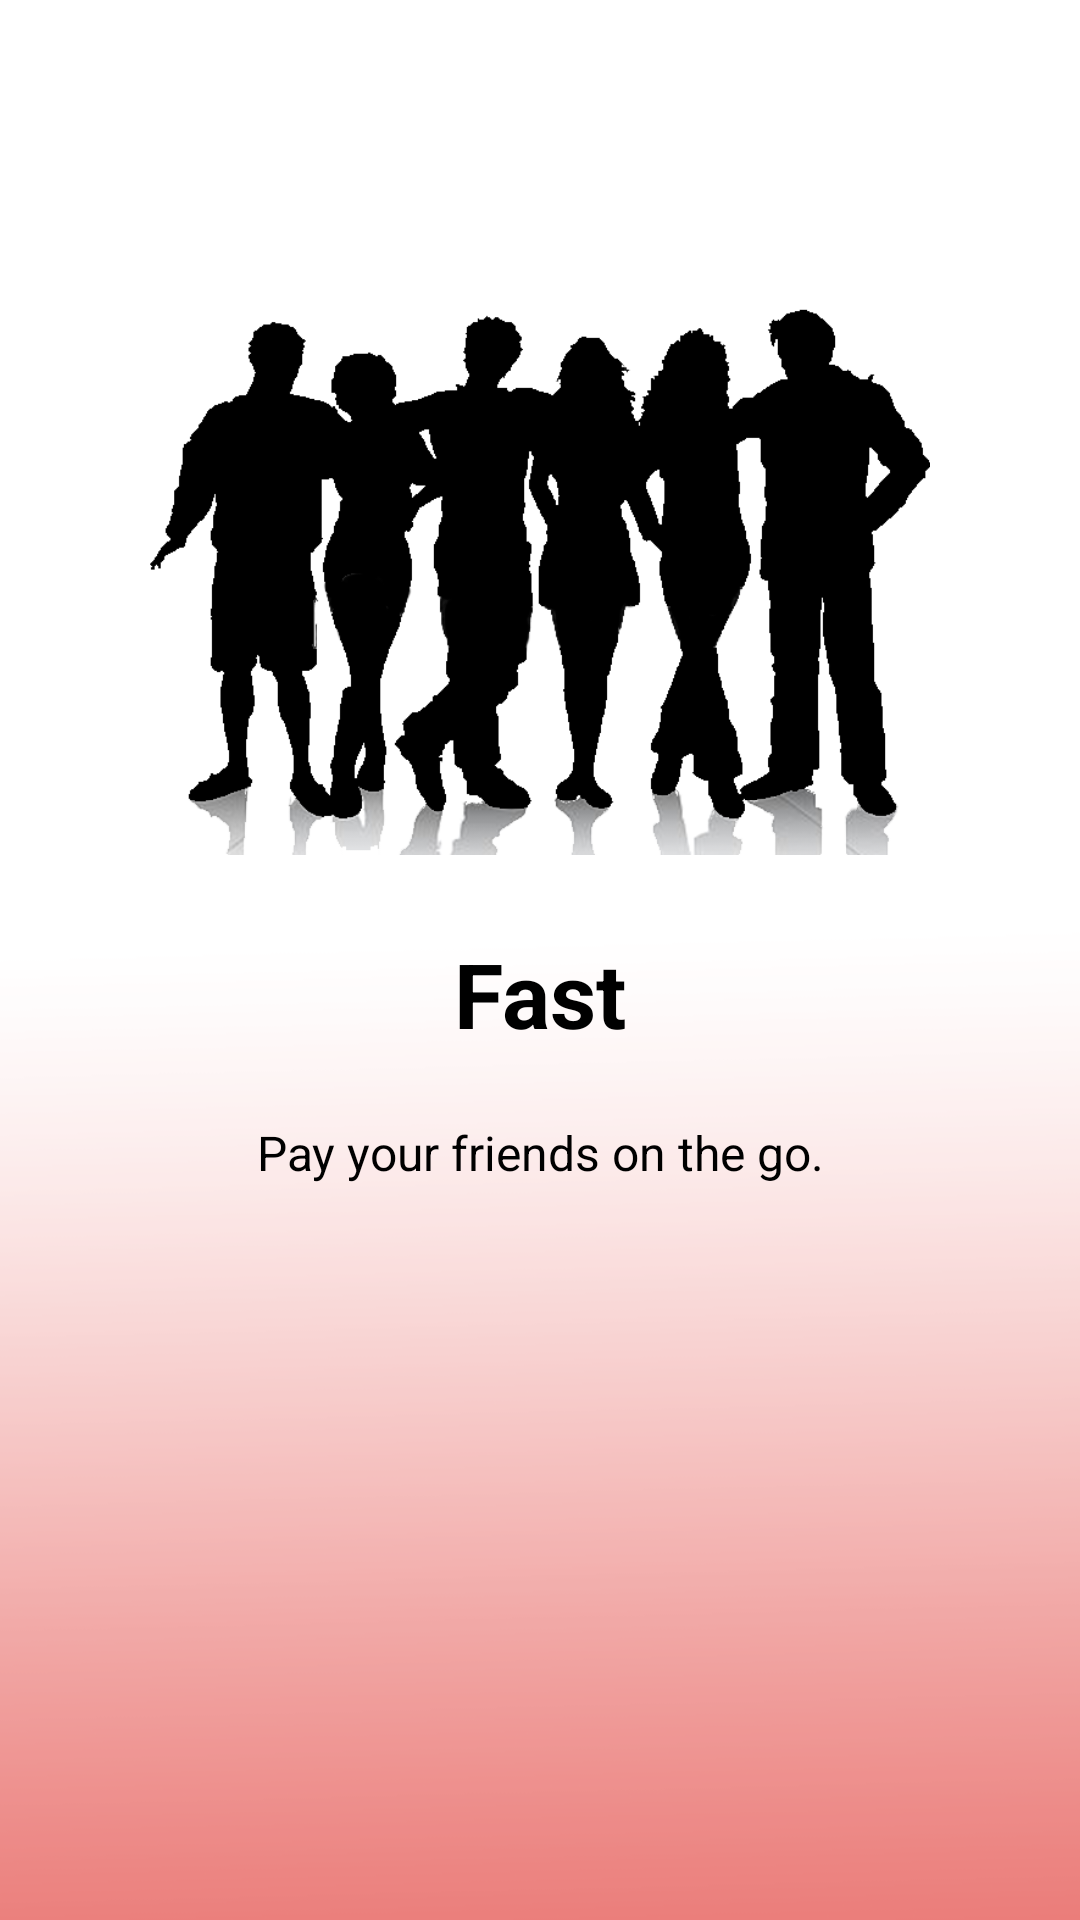

Reconstruct the res/layout file that produces this screen, plus the resources it refers to.
<!-- AndroidManifest.xml: application theme AppTheme.NoToolBarWithABrandTheme -->
<!-- res/layout/walkthrough_slide1.xml -->
<?xml version="1.0" encoding="utf-8"?>
<RelativeLayout xmlns:android="http://schemas.android.com/apk/res/android"
    android:orientation="vertical" android:layout_width="match_parent"
    android:layout_height="match_parent"
    android:background="@drawable/walkthrough_background">

        <ImageView
            android:id="@+id/img1"
            android:layout_marginTop="85dp"
            android:layout_width="match_parent"
            android:layout_height="200dp"
            android:src="@drawable/walkthrough1" />

        <TextView
            android:layout_width="wrap_content"
            android:layout_height="wrap_content"
            android:text="@string/title_slide1"
            android:textColor="@android:color/black"
            android:textSize="@dimen/slide_title"
            android:id="@+id/txtTitle"
            android:layout_marginTop="26dp"
            android:textStyle="bold"
            android:layout_below="@+id/img1"
            android:layout_centerHorizontal="true" />

        <TextView
            android:layout_marginTop="22dp"
            android:layout_width="wrap_content"
            android:layout_height="wrap_content"
            android:paddingLeft="@dimen/desc_padding"
            android:paddingRight="@dimen/desc_padding"
            android:text="@string/desc_slide1"

            android:textAlignment="center"
            android:textColor="@android:color/black"
            android:textSize="@dimen/slide_desc"
            android:layout_below="@+id/txtTitle"
            android:layout_centerHorizontal="true" />


</RelativeLayout>
<!-- resources referenced by this layout -->
<resources>
  <dimen name="desc_padding">40dp</dimen>
  <dimen name="slide_desc">16sp</dimen>
  <dimen name="slide_title">30sp</dimen>
  <!-- drawable walkthrough1: png bitmap (drawable-v24, 62010 bytes) -->
  <!-- drawable walkthrough_background: png bitmap (drawable-v24, 35017 bytes) -->
  <string name="desc_slide1">Pay your friends on the go.</string>
  <string name="title_slide1">Fast</string>
  <style name="AppTheme.NoToolBarWithABrandTheme">
          <item name="android:windowActionBar">false</item>
          <item name="windowNoTitle">true</item>
          <item name="android:textCursorDrawable">@null</item>
          <item name="android:statusBarColor">@color/colorBrand1</item>
          <item name="android:windowBackground">@color/colorWhite</item>
      </style>
  <color name="colorBrand1">#e15854</color>
  <color name="colorWhite">#ffffff</color>
</resources>
